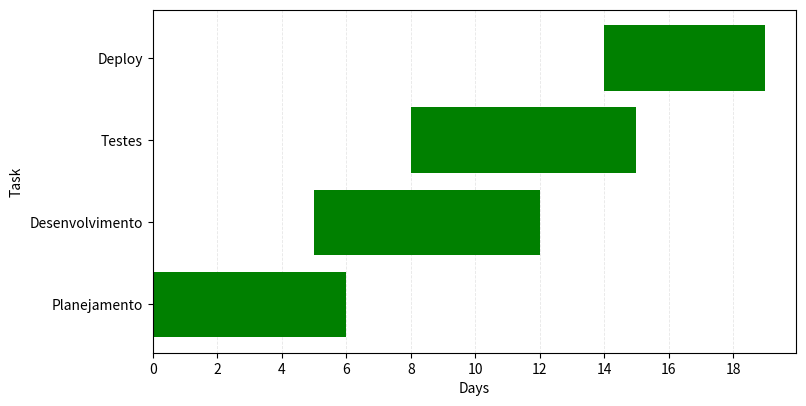

Python code for this plot:
#!/usr/bin/python3


import matplotlib.pyplot as plt
from matplotlib.ticker import MaxNLocator

def gantt_diagram1(
        task_list = [
            "Planejamento",
            "Desenvolvimento",
            "Testes",
            "Deploy"
        ], # Dados do Gantt
        start_list  = [0, 5, 8, 14],  # início de cada tarefa
        duration_list = [6, 7, 7, 5],  # duração de cada tarefa
        color="green",
        figsize=(8, 4),
        xlabel="Days",
        ylabel="Task",
        output_filepath="gantt_diagram1.png"
    ):
    # Criar figura
    fig, ax = plt.subplots(figsize=figsize)

    # Plotar barras horizontais
    ax.barh(task_list, duration_list, left=start_list, color=color)

    # Labels
    ax.set_xlabel(xlabel)
    ax.set_ylabel(ylabel)
    
    ax.xaxis.set_major_locator(MaxNLocator(integer=True))

    ax.set_axisbelow(True)  # grid fica atrás das barras
    ax.grid(
        axis='x',
        linestyle='--',
        linewidth=0.6,
        alpha=0.3
    )

    plt.tight_layout(pad=0.5)
    plt.savefig(output_filepath, 
                bbox_inches='tight', 
                pad_inches=0.1, 
                dpi=600, 
                transparent=True)
                
if __name__ == '__main__':
    gantt_diagram1()
